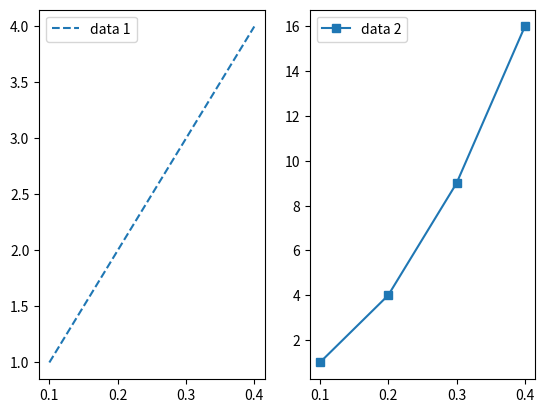

This chart was generated by the following Python code:
#combined ex 1&2
from matplotlib import pyplot as plt

x_data1 = [0.1, 0.2, 0.3, 0.4]
y_data1 = [1, 2, 3, 4]

x_data2 = [0.1, 0.2, 0.3, 0.4]
y_data2 = [1, 4, 9, 16]

fig = plt.figure()
ax1 = fig.add_subplot(121)
ax2 = fig.add_subplot(122)
ax1.plot(x_data1, y_data1, "--", label='data 1')
ax2.plot(x_data2, y_data2, "-", marker="s", label='data 2')
ax1.legend()
ax2.legend()

plt.savefig("plot2.pdf")
plt.show()